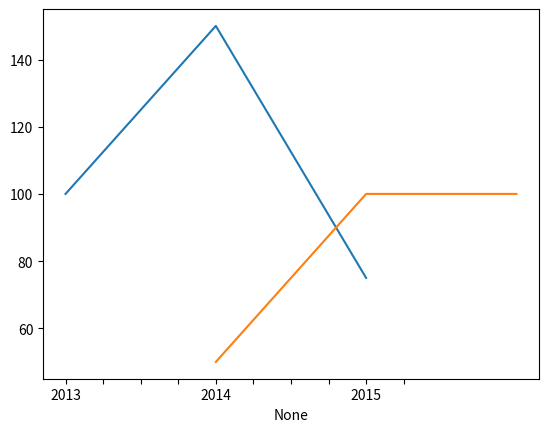

Write Python code to recreate this figure.
'''
Created on May 24, 2019

[redacted]
'''
import pandas as pd
import matplotlib.pyplot as plt

data = [('None', 'ItemA','ItemB')
        , (2013,100,50)
        , (2014,150, 100)
        , (2015,75,100)]

df = pd.DataFrame(data)
df1 = pd.DataFrame(data, columns=['None', 'ItemA', 'ItemB'])
df2 = df1.drop(0)
df3 = df2.set_index('None')

print('{:=^50}'.format('df'))
print(df)
print('{:=^50}'.format('df1'))
print(df1)
print('{:=^50}'.format('df2'))
print(df2)
print('{:=^50}'.format('df3'))
print(df3)

s1 = df3['ItemA']
print(s1)
ax1 = s1.plot()

s2 = df2['ItemB']
ax2 = s2.plot()

ax3 = df3.plot()

ax3.set_xticks(df3.index)
plt.show()
